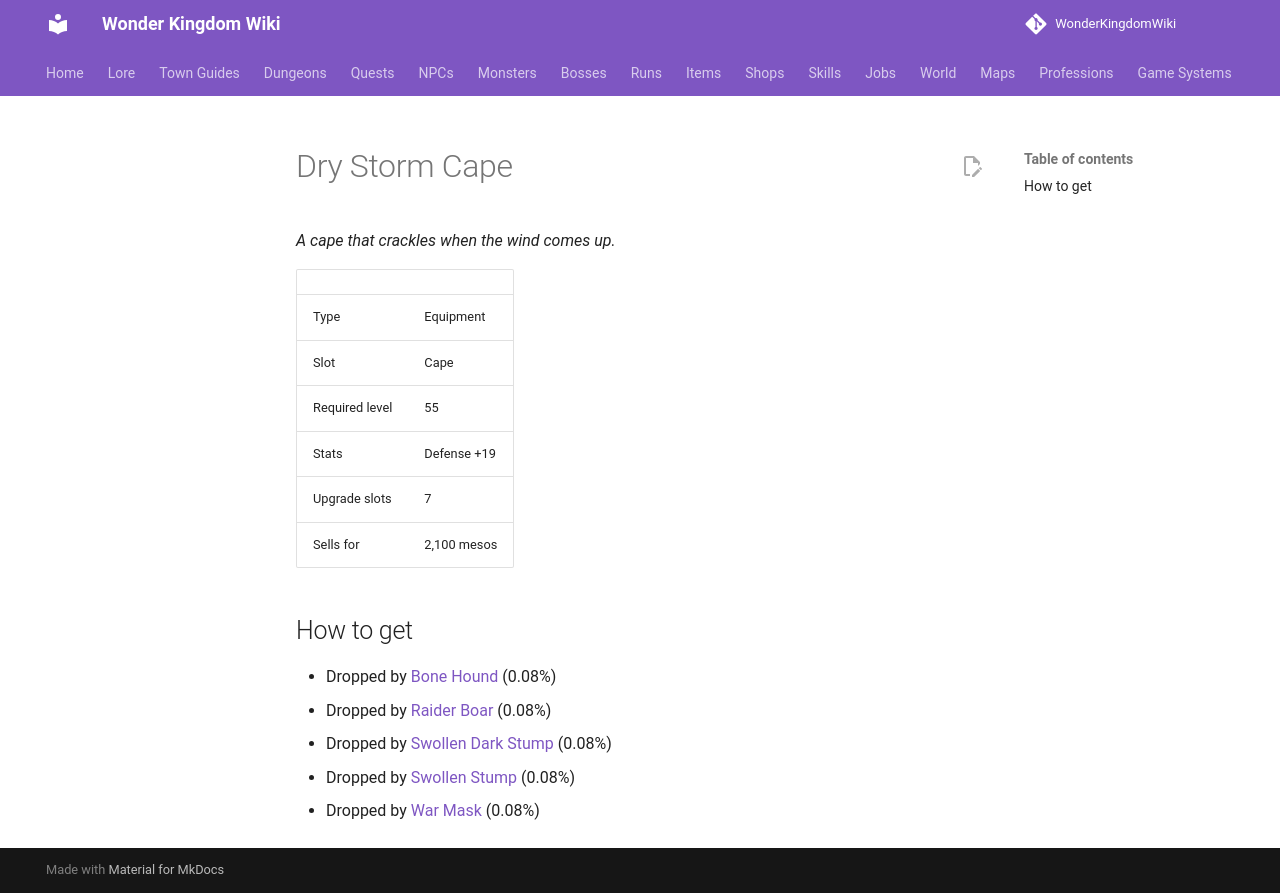

repository: alonohana627/WonderKingdomWiki · page: items/dry_storm_cape/index.html · generator: mkdocs

<!-- Generated by tools/generate.py from GameLib. Do not edit: changes are overwritten. -->

# Dry Storm Cape

*A cape that crackles when the wind comes up.*

|  |  |
|---|---|
| Type | Equipment |
| Slot | Cape |
| Required level | 55 |
| Stats | Defense +19 |
| Upgrade slots | 7 |
| Sells for | 2,100 mesos |

## How to get

- Dropped by [Bone Hound](../monsters/bone_hound.md) (0.08%)
- Dropped by [Raider Boar](../monsters/raider_boar.md) (0.08%)
- Dropped by [Swollen Dark Stump](../monsters/swollen_dark_stump.md) (0.08%)
- Dropped by [Swollen Stump](../monsters/swollen_stump.md) (0.08%)
- Dropped by [War Mask](../monsters/war_mask.md) (0.08%)
